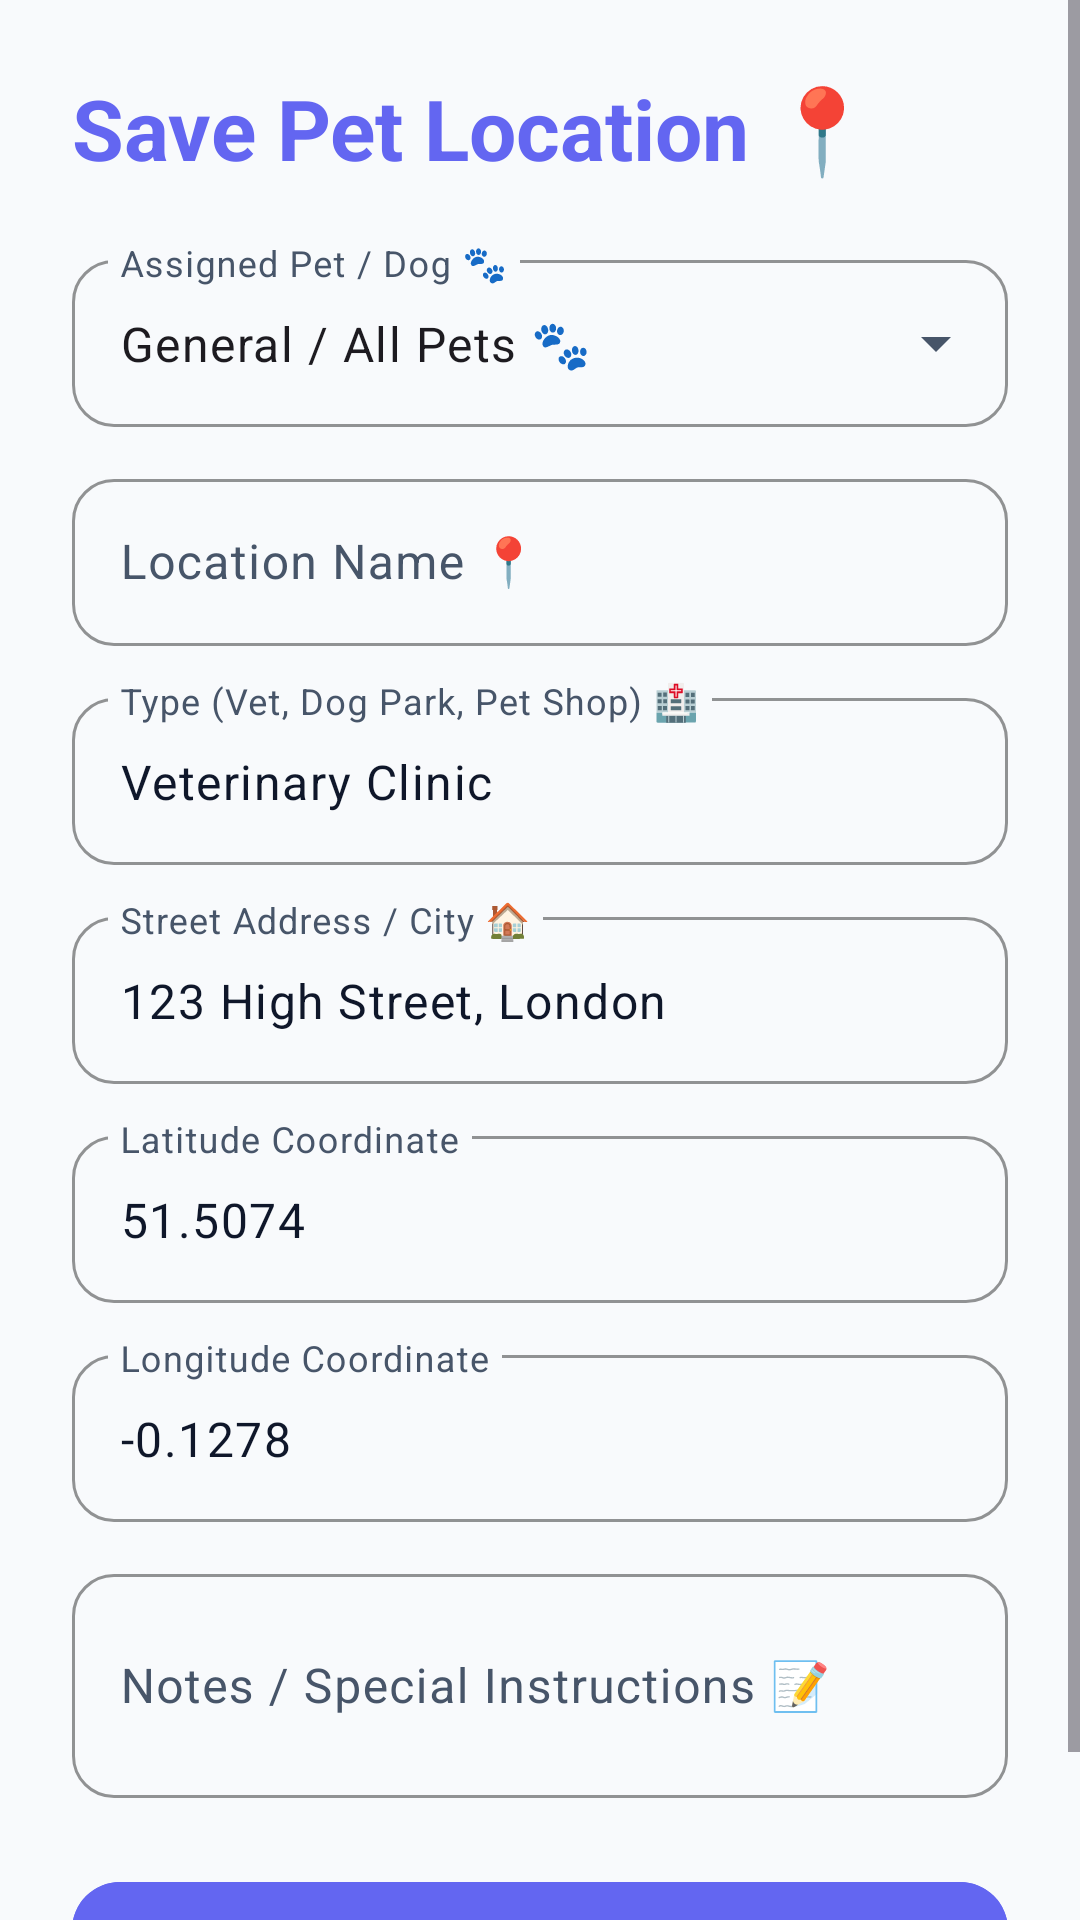

The Android layout XML behind this screen, and the referenced resources:
<!-- AndroidManifest.xml: application theme Theme.PetCare -->
<!-- res/layout/fragment_add_edit_location.xml -->
<?xml version="1.0" encoding="utf-8"?>
<ScrollView xmlns:android="http://schemas.android.com/apk/res/android"
    xmlns:app="http://schemas.android.com/apk/res-auto"
    xmlns:tools="http://schemas.android.com/tools"
    android:layout_width="match_parent"
    android:layout_height="match_parent"
    android:fillViewport="true">

    <androidx.constraintlayout.widget.ConstraintLayout
        android:layout_width="match_parent"
        android:layout_height="wrap_content"
        android:padding="24dp"
        tools:context=".ui.locations.AddEditLocationFragment">

        <TextView
            android:id="@+id/tv_location_form_title"
            android:layout_width="wrap_content"
            android:layout_height="wrap_content"
            android:text="Save Pet Location 📍"
            android:textAppearance="?attr/textAppearanceHeadlineMedium"
            android:textColor="#6366F1"
            android:textStyle="bold"
            app:layout_constraintStart_toStartOf="parent"
            app:layout_constraintTop_toTopOf="parent" />

        
        <com.google.android.material.textfield.TextInputLayout
            android:id="@+id/til_select_pet"
            style="@style/Widget.Material3.TextInputLayout.OutlinedBox.ExposedDropdownMenu"
            android:layout_width="0dp"
            android:layout_height="wrap_content"
            android:layout_marginTop="20dp"
            android:hint="Assigned Pet / Dog 🐾"
            app:boxCornerRadiusBottomEnd="14dp"
            app:boxCornerRadiusBottomStart="14dp"
            app:boxCornerRadiusTopEnd="14dp"
            app:boxCornerRadiusTopStart="14dp"
            app:boxStrokeColor="#6366F1"
            app:hintTextColor="#6366F1"
            app:layout_constraintEnd_toEndOf="parent"
            app:layout_constraintStart_toStartOf="parent"
            app:layout_constraintTop_toBottomOf="@id/tv_location_form_title">

            <AutoCompleteTextView
                android:id="@+id/actv_select_pet"
                android:layout_width="match_parent"
                android:layout_height="wrap_content"
                android:inputType="none"
                android:text="General / All Pets 🐾" />
        </com.google.android.material.textfield.TextInputLayout>

        
        <com.google.android.material.textfield.TextInputLayout
            android:id="@+id/til_location_name"
            style="@style/Widget.Material3.TextInputLayout.OutlinedBox"
            android:layout_width="0dp"
            android:layout_height="wrap_content"
            android:layout_marginTop="12dp"
            android:hint="Location Name 📍"
            app:boxCornerRadiusBottomEnd="14dp"
            app:boxCornerRadiusBottomStart="14dp"
            app:boxCornerRadiusTopEnd="14dp"
            app:boxCornerRadiusTopStart="14dp"
            app:boxStrokeColor="#6366F1"
            app:hintTextColor="#6366F1"
            app:layout_constraintEnd_toEndOf="parent"
            app:layout_constraintStart_toStartOf="parent"
            app:layout_constraintTop_toBottomOf="@id/til_select_pet">

            <com.google.android.material.textfield.TextInputEditText
                android:id="@+id/et_location_name"
                android:layout_width="match_parent"
                android:layout_height="wrap_content"
                android:inputType="textCapWords" />
        </com.google.android.material.textfield.TextInputLayout>

        
        <com.google.android.material.textfield.TextInputLayout
            android:id="@+id/til_location_type"
            style="@style/Widget.Material3.TextInputLayout.OutlinedBox"
            android:layout_width="0dp"
            android:layout_height="wrap_content"
            android:layout_marginTop="12dp"
            android:hint="Type (Vet, Dog Park, Pet Shop) 🏥"
            app:boxCornerRadiusBottomEnd="14dp"
            app:boxCornerRadiusBottomStart="14dp"
            app:boxCornerRadiusTopEnd="14dp"
            app:boxCornerRadiusTopStart="14dp"
            app:boxStrokeColor="#6366F1"
            app:hintTextColor="#6366F1"
            app:layout_constraintEnd_toEndOf="parent"
            app:layout_constraintStart_toStartOf="parent"
            app:layout_constraintTop_toBottomOf="@id/til_location_name">

            <com.google.android.material.textfield.TextInputEditText
                android:id="@+id/et_location_type"
                android:layout_width="match_parent"
                android:layout_height="wrap_content"
                android:inputType="textCapWords"
                android:text="Veterinary Clinic" />
        </com.google.android.material.textfield.TextInputLayout>

        
        <com.google.android.material.textfield.TextInputLayout
            android:id="@+id/til_location_address"
            style="@style/Widget.Material3.TextInputLayout.OutlinedBox"
            android:layout_width="0dp"
            android:layout_height="wrap_content"
            android:layout_marginTop="12dp"
            android:hint="Street Address / City 🏠"
            app:boxCornerRadiusBottomEnd="14dp"
            app:boxCornerRadiusBottomStart="14dp"
            app:boxCornerRadiusTopEnd="14dp"
            app:boxCornerRadiusTopStart="14dp"
            app:boxStrokeColor="#6366F1"
            app:hintTextColor="#6366F1"
            app:layout_constraintEnd_toEndOf="parent"
            app:layout_constraintStart_toStartOf="parent"
            app:layout_constraintTop_toBottomOf="@id/til_location_type">

            <com.google.android.material.textfield.TextInputEditText
                android:id="@+id/et_location_address"
                android:layout_width="match_parent"
                android:layout_height="wrap_content"
                android:inputType="textPostalAddress"
                android:text="123 High Street, London" />
        </com.google.android.material.textfield.TextInputLayout>

        
        <com.google.android.material.textfield.TextInputLayout
            android:id="@+id/til_location_lat"
            style="@style/Widget.Material3.TextInputLayout.OutlinedBox"
            android:layout_width="0dp"
            android:layout_height="wrap_content"
            android:layout_marginTop="12dp"
            android:hint="Latitude Coordinate"
            app:boxCornerRadiusBottomEnd="14dp"
            app:boxCornerRadiusBottomStart="14dp"
            app:boxCornerRadiusTopEnd="14dp"
            app:boxCornerRadiusTopStart="14dp"
            app:boxStrokeColor="#6366F1"
            app:hintTextColor="#6366F1"
            app:layout_constraintEnd_toEndOf="parent"
            app:layout_constraintStart_toStartOf="parent"
            app:layout_constraintTop_toBottomOf="@id/til_location_address">

            <com.google.android.material.textfield.TextInputEditText
                android:id="@+id/et_location_lat"
                android:layout_width="match_parent"
                android:layout_height="wrap_content"
                android:inputType="numberSigned|numberDecimal"
                android:text="51.5074" />
        </com.google.android.material.textfield.TextInputLayout>

        
        <com.google.android.material.textfield.TextInputLayout
            android:id="@+id/til_location_lng"
            style="@style/Widget.Material3.TextInputLayout.OutlinedBox"
            android:layout_width="0dp"
            android:layout_height="wrap_content"
            android:layout_marginTop="12dp"
            android:hint="Longitude Coordinate"
            app:boxCornerRadiusBottomEnd="14dp"
            app:boxCornerRadiusBottomStart="14dp"
            app:boxCornerRadiusTopEnd="14dp"
            app:boxCornerRadiusTopStart="14dp"
            app:boxStrokeColor="#6366F1"
            app:hintTextColor="#6366F1"
            app:layout_constraintEnd_toEndOf="parent"
            app:layout_constraintStart_toStartOf="parent"
            app:layout_constraintTop_toBottomOf="@id/til_location_lat">

            <com.google.android.material.textfield.TextInputEditText
                android:id="@+id/et_location_lng"
                android:layout_width="match_parent"
                android:layout_height="wrap_content"
                android:inputType="numberSigned|numberDecimal"
                android:text="-0.1278" />
        </com.google.android.material.textfield.TextInputLayout>

        
        <com.google.android.material.textfield.TextInputLayout
            android:id="@+id/til_location_notes"
            style="@style/Widget.Material3.TextInputLayout.OutlinedBox"
            android:layout_width="0dp"
            android:layout_height="wrap_content"
            android:layout_marginTop="12dp"
            android:hint="Notes / Special Instructions 📝"
            app:boxCornerRadiusBottomEnd="14dp"
            app:boxCornerRadiusBottomStart="14dp"
            app:boxCornerRadiusTopEnd="14dp"
            app:boxCornerRadiusTopStart="14dp"
            app:boxStrokeColor="#6366F1"
            app:hintTextColor="#6366F1"
            app:layout_constraintEnd_toEndOf="parent"
            app:layout_constraintStart_toStartOf="parent"
            app:layout_constraintTop_toBottomOf="@id/til_location_lng">

            <com.google.android.material.textfield.TextInputEditText
                android:id="@+id/et_location_notes"
                android:layout_width="match_parent"
                android:layout_height="wrap_content"
                android:inputType="textMultiLine"
                android:minLines="2" />
        </com.google.android.material.textfield.TextInputLayout>

        
        <com.google.android.material.button.MaterialButton
            android:id="@+id/btn_save_location"
            style="@style/Widget.PetCare.Button"
            android:layout_width="0dp"
            android:layout_height="54dp"
            android:layout_marginTop="24dp"
            android:backgroundTint="#6366F1"
            android:text="Save Location 📍"
            android:textSize="16sp"
            android:textStyle="bold"
            app:cornerRadius="16dp"
            app:layout_constraintEnd_toEndOf="parent"
            app:layout_constraintStart_toStartOf="parent"
            app:layout_constraintTop_toBottomOf="@id/til_location_notes" />

    </androidx.constraintlayout.widget.ConstraintLayout>
</ScrollView>
<!-- resources referenced by this layout -->
<resources>
  <style name="Widget.PetCare.Button" parent="Widget.Material3.Button">
          <item name="android:minHeight">@dimen/min_touch_target</item>
          <item name="cornerRadius">@dimen/input_corner_radius</item>
      </style>
  <style name="Theme.PetCare" parent="Theme.Material3.DayNight.NoActionBar">
          
          <item name="colorPrimary">@color/md_theme_light_primary</item>
          <item name="colorOnPrimary">@color/md_theme_light_onPrimary</item>
          <item name="colorPrimaryContainer">@color/md_theme_light_primaryContainer</item>
          <item name="colorOnPrimaryContainer">@color/md_theme_light_onPrimaryContainer</item>
  
          
          <item name="colorSecondary">@color/md_theme_light_secondary</item>
          <item name="colorOnSecondary">@color/md_theme_light_onSecondary</item>
          <item name="colorSecondaryContainer">@color/md_theme_light_secondaryContainer</item>
          <item name="colorOnSecondaryContainer">@color/md_theme_light_onSecondaryContainer</item>
  
          
          <item name="colorTertiary">@color/md_theme_light_tertiary</item>
          <item name="colorOnTertiary">@color/md_theme_light_onTertiary</item>
          <item name="colorTertiaryContainer">@color/md_theme_light_tertiaryContainer</item>
          <item name="colorOnTertiaryContainer">@color/md_theme_light_onTertiaryContainer</item>
  
          
          <item name="android:colorBackground">@color/md_theme_light_background</item>
          <item name="colorOnBackground">@color/md_theme_light_onBackground</item>
          <item name="colorSurface">@color/md_theme_light_surface</item>
          <item name="colorOnSurface">@color/md_theme_light_onSurface</item>
          <item name="colorSurfaceVariant">@color/md_theme_light_surfaceVariant</item>
          <item name="colorOnSurfaceVariant">@color/md_theme_light_onSurfaceVariant</item>
  
          
          <item name="android:statusBarColor">@color/md_theme_light_surface</item>
          <item name="android:windowLightStatusBar">true</item>
      </style>
  <dimen name="min_touch_target">48dp</dimen>
  <dimen name="input_corner_radius">12dp</dimen>
  <color name="md_theme_light_primary">#6366F1</color>
  <color name="md_theme_light_onPrimary">#FFFFFF</color>
  <color name="md_theme_light_primaryContainer">#EEF2FF</color>
  <color name="md_theme_light_onPrimaryContainer">#312E81</color>
  <color name="md_theme_light_secondary">#FF6B6B</color>
  <color name="md_theme_light_onSecondary">#FFFFFF</color>
  <color name="md_theme_light_secondaryContainer">#FFE4E6</color>
  <color name="md_theme_light_onSecondaryContainer">#9F1239</color>
  <color name="md_theme_light_tertiary">#10B981</color>
  <color name="md_theme_light_onTertiary">#FFFFFF</color>
  <color name="md_theme_light_tertiaryContainer">#D1FAE5</color>
  <color name="md_theme_light_onTertiaryContainer">#065F46</color>
  <color name="md_theme_light_background">#F8FAFC</color>
  <color name="md_theme_light_onBackground">#0F172A</color>
  <color name="md_theme_light_surface">#FFFFFF</color>
  <color name="md_theme_light_onSurface">#0F172A</color>
  <color name="md_theme_light_surfaceVariant">#F1F5F9</color>
  <color name="md_theme_light_onSurfaceVariant">#475569</color>
</resources>
